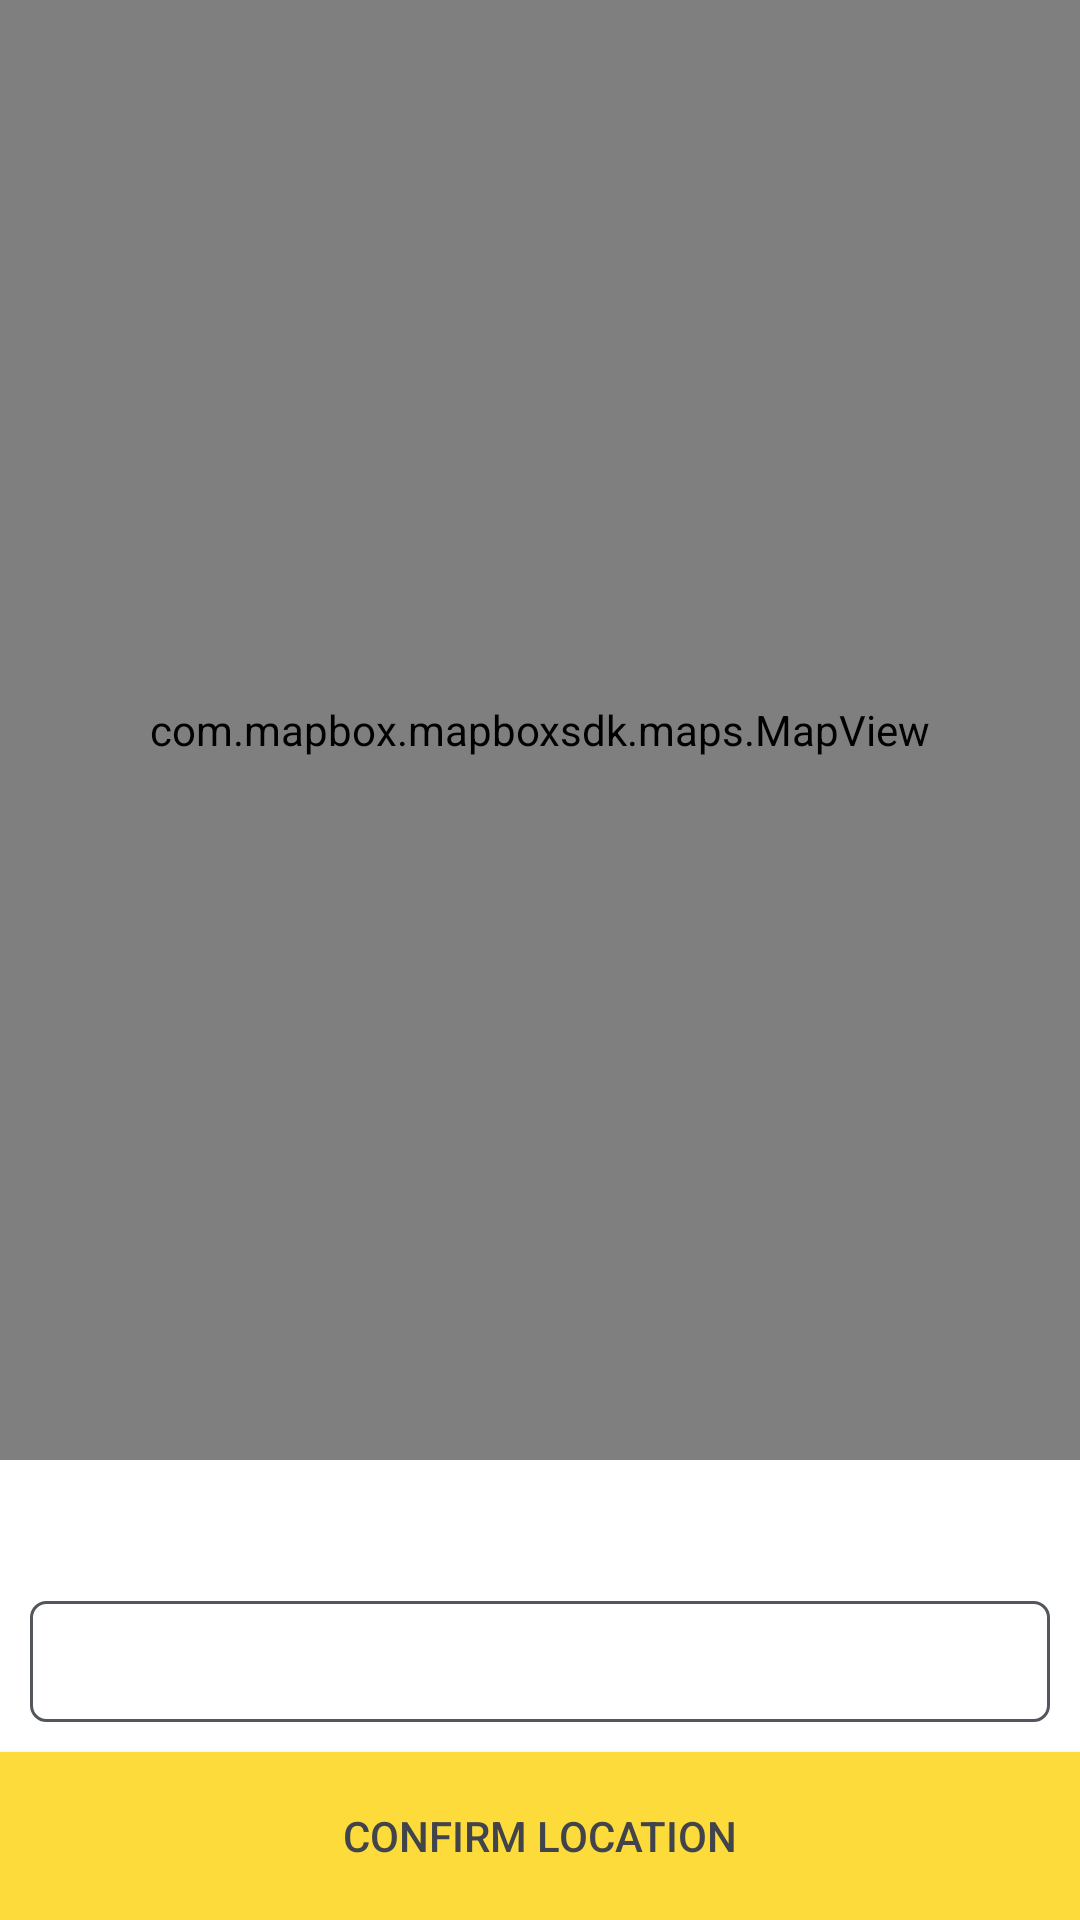

Layout XML and referenced resources for this Android screen:
<!-- AndroidManifest.xml: application theme AppTheme -->
<!-- res/layout/activity_location_selector.xml -->
<?xml version="1.0" encoding="utf-8"?>
<RelativeLayout
    xmlns:android="http://schemas.android.com/apk/res/android"
    xmlns:tools="http://schemas.android.com/tools"
    xmlns:mapbox="http://schemas.android.com/apk/res-auto"
    android:layout_width="match_parent"
    android:layout_height="match_parent"
    tools:context=".LocationSelector">

    <Button
        android:id="@+id/loc_confirm"
        android:layout_width="match_parent"
        android:layout_height="?attr/actionBarSize"
        android:layout_alignParentBottom="true"
        android:textColor="@color/textColor"
        android:text="@string/confirm_location"
        android:background="@color/colorPrimary"/>

    <com.mapbox.mapboxsdk.maps.MapView
        android:id="@+id/mapboxMap"
        android:layout_above="@+id/locdisplaylayer"
        android:layout_width="match_parent"
        android:layout_height="match_parent"
        mapbox:mapbox_styleUrl="@string/MAP_STYLE_URL"/>
    <LinearLayout
        android:id="@+id/locdisplaylayer"
        android:layout_alignParentBottom="true"
        android:layout_marginBottom="?attr/actionBarSize"
        android:layout_width="match_parent"
        android:orientation="horizontal"
        android:padding="10dp"
        android:background="@color/colorButtonText"
        android:layout_height="wrap_content">
        <LinearLayout
            android:layout_width="match_parent"
            android:layout_height="wrap_content"
            android:orientation="vertical">
            <TextView
                android:id="@+id/panchayat"
                android:layout_width="wrap_content"
                android:layout_height="wrap_content"
                android:textSize="20sp"
                android:layout_marginBottom="10dp"
                android:textColor="#000"
                android:textStyle="bold"/>
            <EditText
                android:id="@+id/subLandMark"
                android:layout_width="match_parent"
                android:layout_height="wrap_content"
                android:textSize="15sp"
                android:padding="10dp"
                android:background="@drawable/edittextstyle"
                android:textColor="@color/colorPrimaryDark"/>
        </LinearLayout>

    </LinearLayout>


</RelativeLayout>
<!-- resources referenced by this layout -->
<resources>
  <color name="colorButtonText">#FFFFFF</color>
  <color name="colorPrimary">#fddb3a</color>
  <color name="colorPrimaryDark">#52575d</color>
  <color name="textColor">#41444b</color>
  <!-- drawable edittextstyle (drawable) -->
  <?xml version="1.0" encoding="utf-8"?>
  <shape xmlns:android="http://schemas.android.com/apk/res/android">
   <corners android:radius="5dp"/>
      <stroke android:color="@color/colorPrimaryDark" android:width="1dp"/>
      <solid android:color="@color/colorButtonText"/>
  </shape>
  <string name="MAP_STYLE_URL">mapbox://styles/logcat2020/ckh1ykb8g08mq1alebrijatai</string>
  <string name="confirm_location">CONFIRM LOCATION</string>
  <style name="AppTheme" parent="Theme.MaterialComponents.Light.NoActionBar">
          
          <item name="colorPrimary">@color/colorPrimary</item>
          <item name="colorPrimaryDark">@color/colorPrimaryDark</item>
          <item name="colorAccent">@color/colorAccent</item>
      </style>
  <color name="colorAccent">#F44336</color>
</resources>
